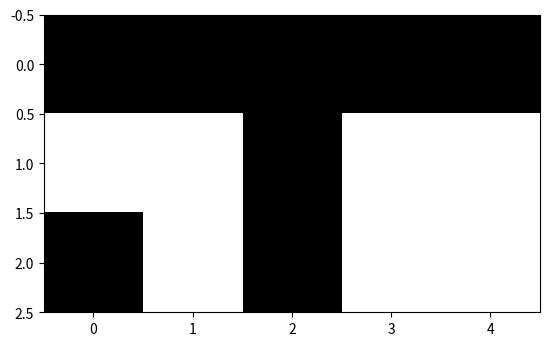

Python code for this plot:
import numpy as np
import matplotlib.pyplot as plt
import matplotlib.image as mpimg
# x = np.arange(0, 5, 0.1)
# y = np.sin(x)
x = ([
	[0,0,0,0,0,],
	[1,1,0,1,1],
	[0,1,0,1,1],]
)
plt.imshow(x,cmap='gray')
plt.show()
